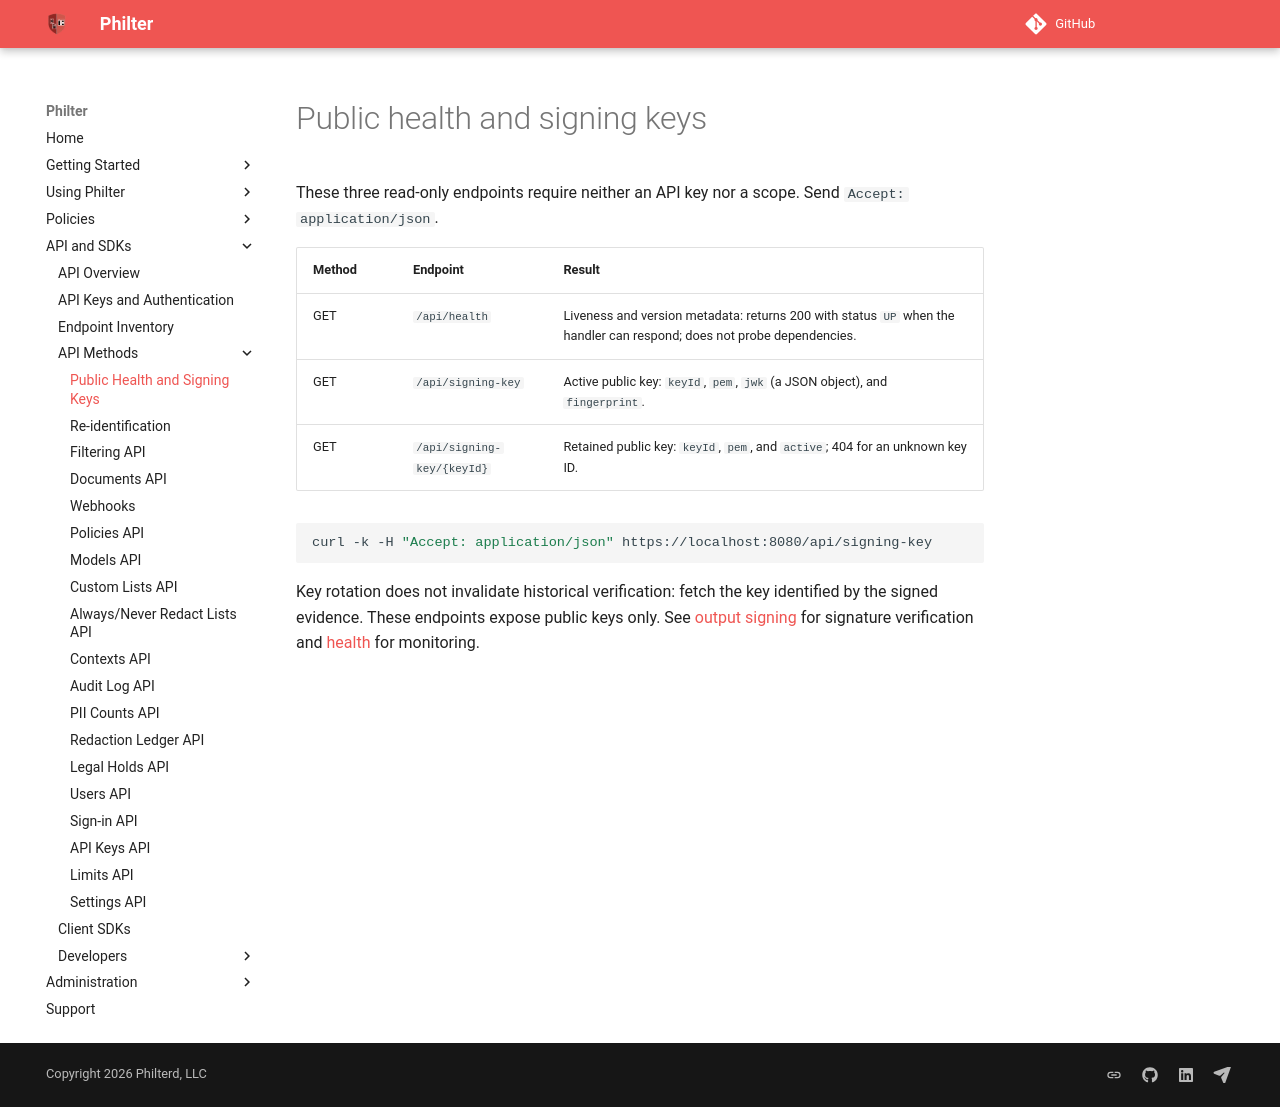

repository: philterd/philter · page: 4.0.2/api_and_sdks/api/public_api.html · generator: mkdocs

# Public health and signing keys

These three read-only endpoints require neither an API key nor a scope. Send `Accept: application/json`.

| Method | Endpoint | Result |
|--------|----------|--------|
| GET | `/api/health` | Liveness and version metadata: returns 200 with status `UP` when the handler can respond; does not probe dependencies. |
| GET | `/api/signing-key` | Active public key: `keyId`, `pem`, `jwk` (a JSON object), and `fingerprint`. |
| GET | `/api/signing-key/{keyId}` | Retained public key: `keyId`, `pem`, and `active`; 404 for an unknown key ID. |

```bash
curl -k -H "Accept: application/json" https://localhost:8080/api/signing-key
```

Key rotation does not invalidate historical verification: fetch the key identified by the signed evidence. These endpoints expose public keys only. See [output signing](../../output_signing.md) for signature verification and [health](filtering_api.md#health) for monitoring.
